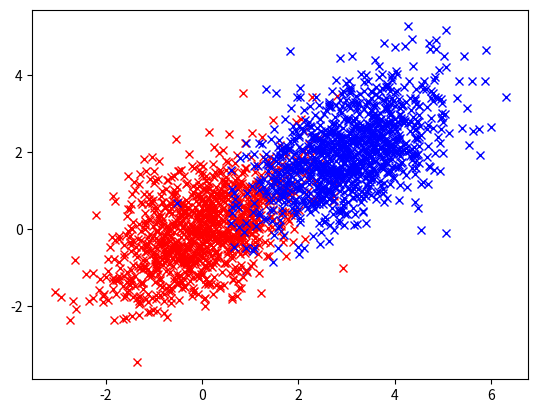

The matplotlib source for this figure:
# -*- coding: utf-8 -*-
"""
Éditeur de Spyder

Ceci est un script temporaire.
"""

import numpy as np
import matplotlib.pyplot as plt

def dataGenerator(mu,sigma,nb) :
    
    donnees = np.random.multivariate_normal(mu,sigma,nb)
    return donnees


def printData(data0, data1) :

    X0 = [x for (x,y) in data0]
    Y0 = [y for (x,y) in data0]
    colors = ['r','b']
    plt.plot(X0, Y0, 'x',color=colors[0])
    X1 = [x for (x,y) in data1]
    Y1 = [y for (x,y) in data1]
    plt.plot(X1, Y1, 'x',color=colors[1])
    plt.show()
    

    
#ex1
if __name__ == '__main__' :
    mu0 = np.array([0,0])
    mu1 = np.array([3,2])
    sigma = np.matrix([[1,0.5], [0.5, 1]])
    #Données d'apprentissage
    app_0 = dataGenerator(mu0,sigma,10)
    app_1 = dataGenerator(mu1,sigma,10)
    printData(app_0,app_1)
    #Données tests
    test_0 = dataGenerator(mu0,sigma,1000)
    test_1 = dataGenerator(mu1,sigma,1000)
    printData(test_0,test_1)
    




    
    